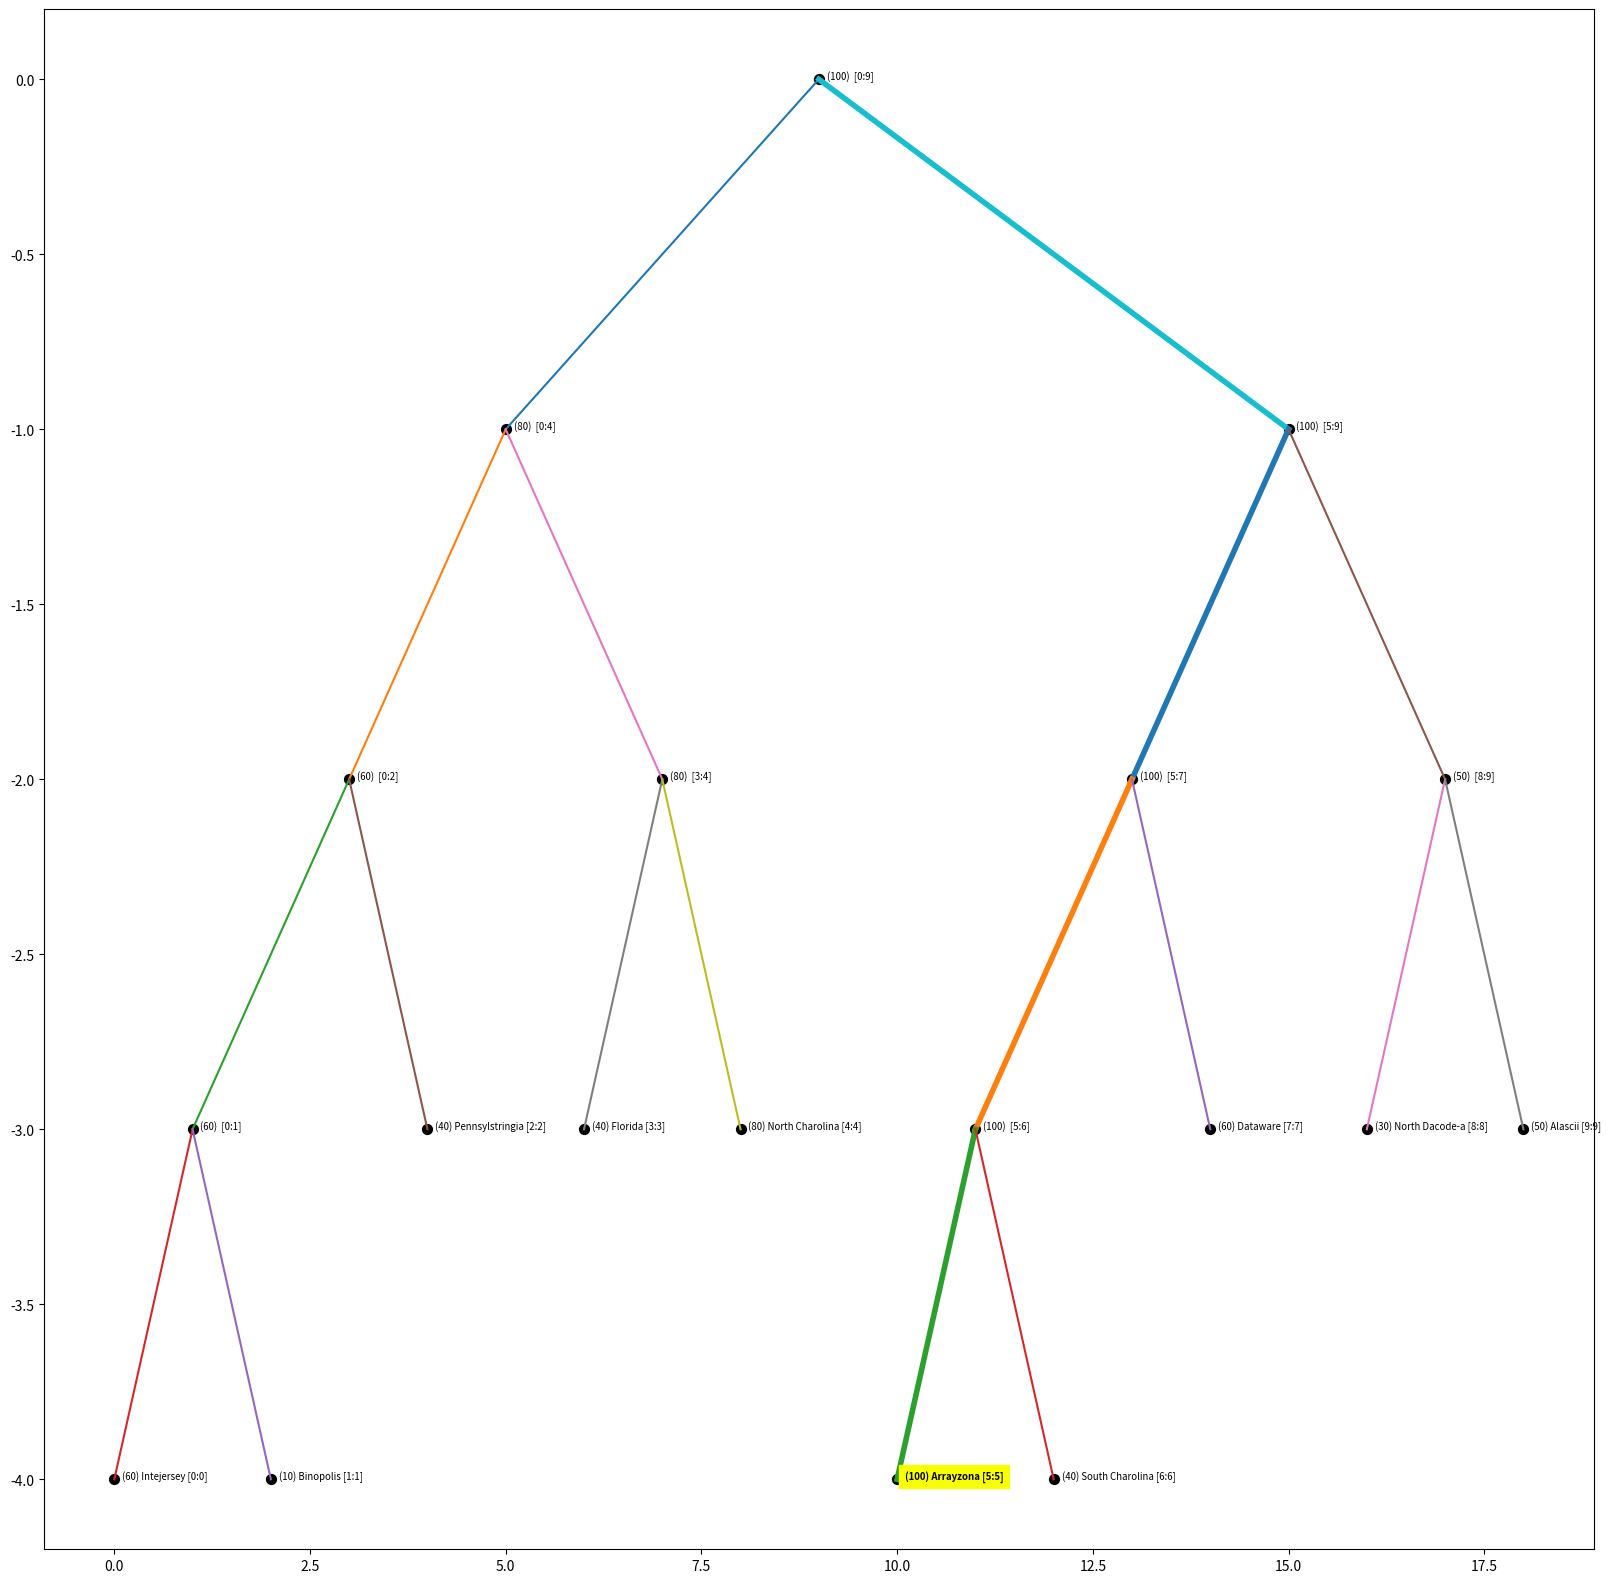
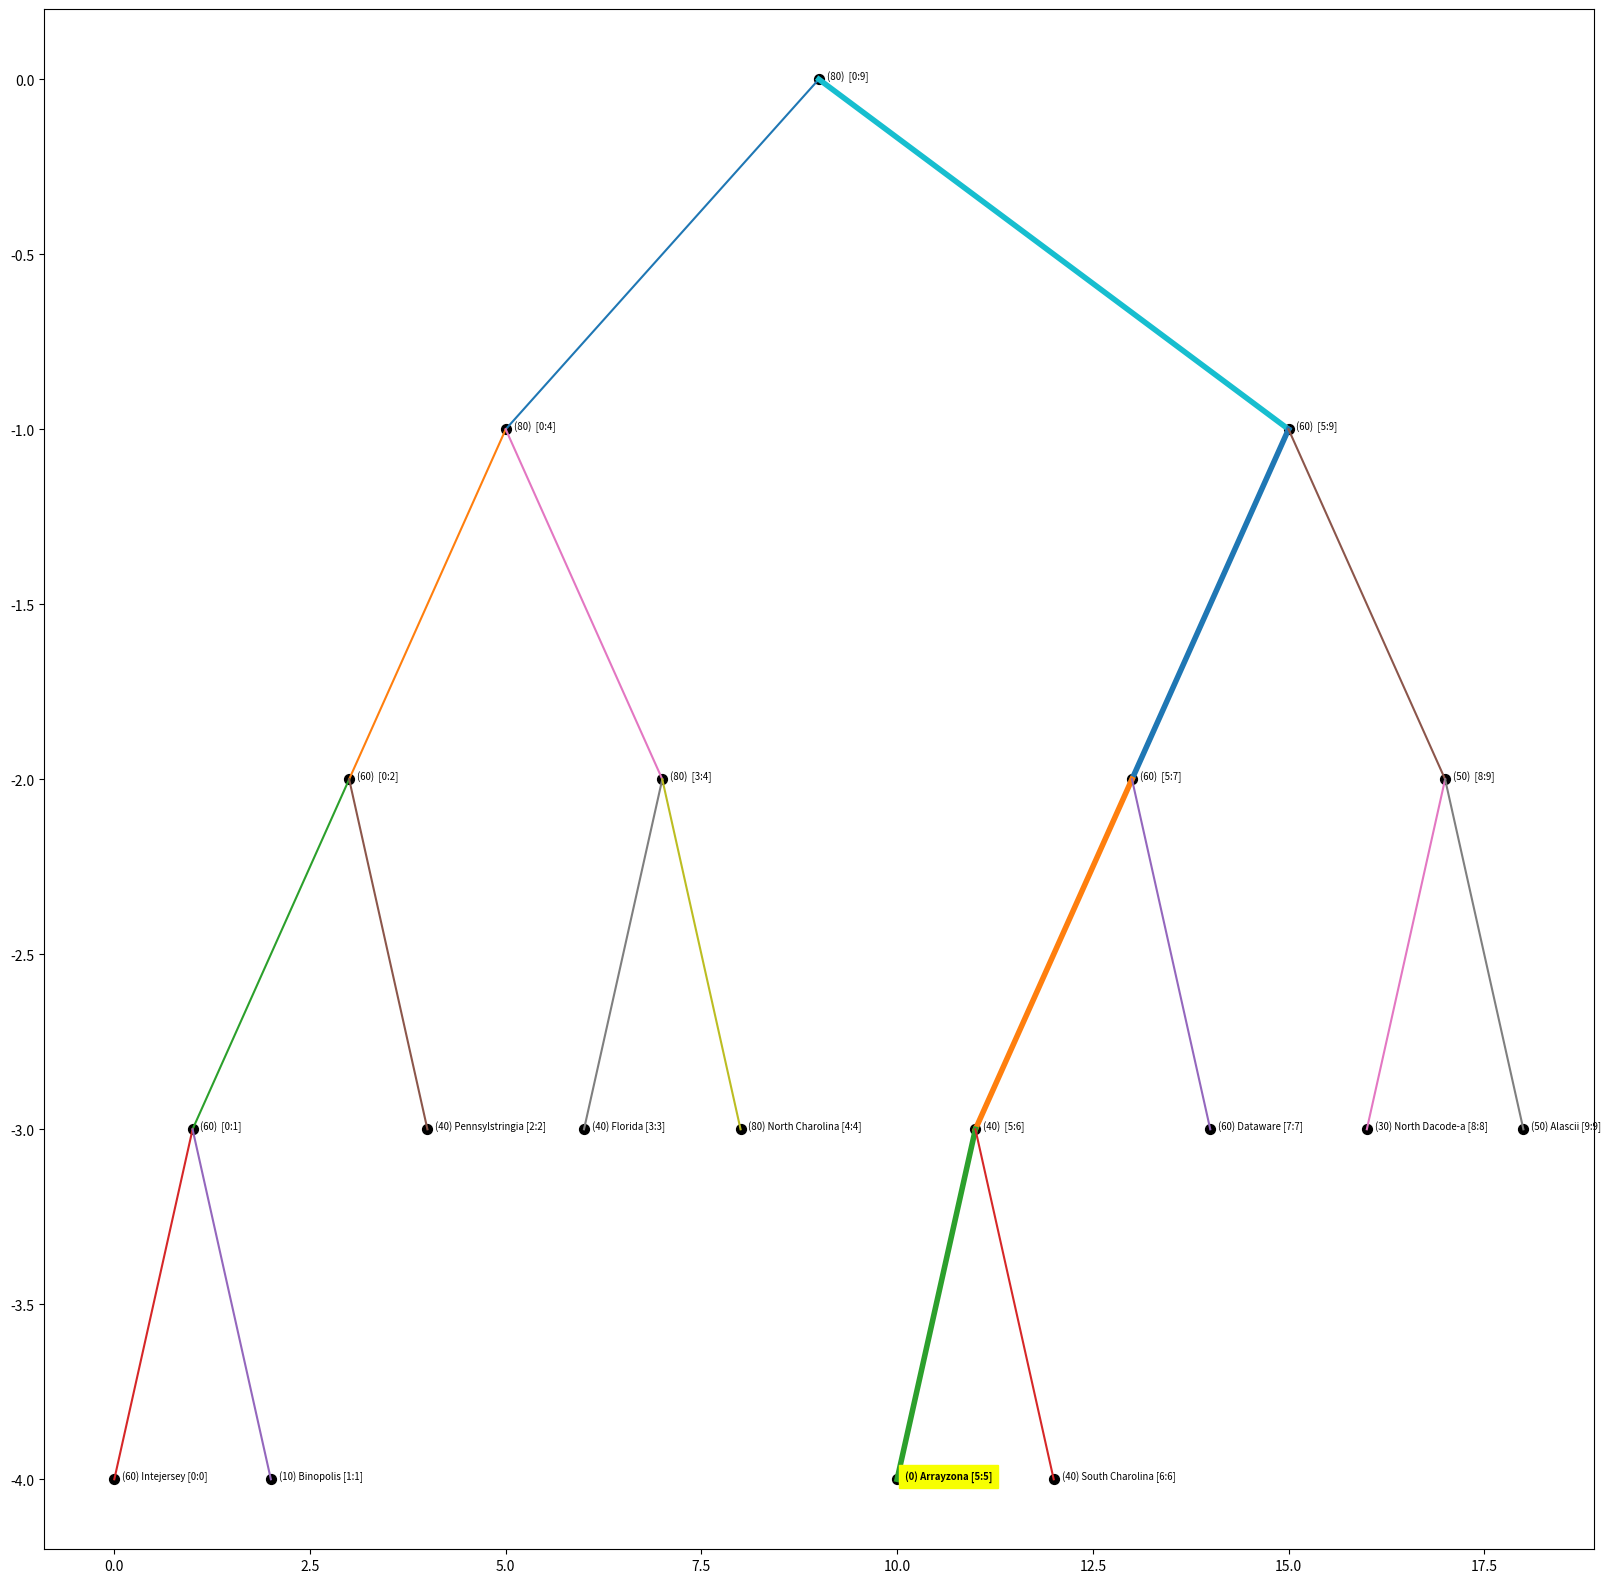

Generate these figures, in order, with matplotlib:
import numpy as np
import matplotlib.pyplot as plt

class TreeNode(object):
    def __init__(self, start, end, label="", value=0, is_selected=False, branch=False):
        """
        Initialize tree node

        Parameters
        ----------
        start: int
            starting index of node
        end: int
            ending index of node
        value: int
            given value, default is 0
        label: string
            if leaf node then given label, default is None
        is_selected: boolean
            For demonstrative purposes, will bold text if True
        branch: boolean
            For demonstrative purposes, will bold line connecting node
        """
        self.start = start
        self.end = end
        self.label = label
        self.value = value
        self.is_selected = is_selected
        self.branch = branch
        self.left = None
        self.right = None

    def update(self, idx, value):
        if self.start == self.end:
            self.value = value
        else:
            mid = (self.start + self.end) // 2
            if idx <= mid:
                self.left.update(idx, value)
            else:
                self.right.update(idx, value)

            if self.left.value > self.right.value:
                self.value = self.left.value
                # self.label = "<-"
            else:
                self.value = self.right.value
                # self.label = "->"

    def query(self, start, end):
        ret = None
        if self.start == start and self.end == end:
            ret = self.value
        else:
            mid = (self.start + self.end) // 2
            if end <= mid:
                ret = self.left.query(start, end)
            elif start > mid:
                ret = self.right.query(start, end)
            else:
                left_max = self.left.query(start, mid)
                right_max = self.right.query(mid + 1, end)
                ret = max(left_max, right_max)
        return ret
    
    def inorder(self, num, key_list):
        """
        Parameters
        ----------
        num: list
            List of a single element which keeps 
            track of the number I'm at
        """
        # taken from AVL lab
        if self.left:
            self.left.inorder(num, key_list)
        self.inorder_pos = num[0]
        key_list.append(self.label)
        num[0] += 1
        if self.right:
            self.right.inorder(num, key_list)

    def draw(self, y):
        # taken from AVL lab, modified to support highlighting of nodes and their branches
        x = self.inorder_pos
        plt.scatter([x], [y], 50, 'k')
        # line that applies label and value to node
        s = "(" + (str)(self.value) + ") " + self.label + " [" + (str)(self.start) + ":" + (str)(self.end) + "]"
        if self.is_selected:
            plt.text(x+0.1, y, "{}".format(s),fontsize='x-small',weight='bold',backgroundcolor="#f7ff00")
        else:
            plt.text(x+0.1, y, "{}".format(s),fontsize='x-small')
        y_next = y-1
        if self.left:
            x_next = self.left.inorder_pos
            line_width = 1.5
            if self.left.branch:
                line_width = 4
            plt.plot([x, x_next], [y, y_next], lw=line_width)
            self.left.draw(y_next)
        if self.right:
            x_next = self.right.inorder_pos
            line_width = 1.5
            if self.right.branch:
                line_width = 4
            plt.plot([x, x_next], [y, y_next], lw=line_width)
            self.right.draw(y_next)

class SegmentTree:
    def __init__(self, values, labels, selected_idx=-1, branch_idx=-1):
        """
        Initialize tree

        Parameters
        ----------
        values: list
            values to be set as leaf nodes
        labels: list
            parallel list to values, labels for the leaf nodes
        selected_idx: int
            For demonstrative purposes, will bold text of a node at index
        branch_idx: int
            For demonstrative purposes, will make the branch of a node at index thicker
        """
        self.values = values
        self.labels = labels
        self.selected_idx = selected_idx
        self.branch_idx = branch_idx
        self.root = self.build_tree(0, len(values) - 1)

    def build_tree(self, start, end):
        """
        Builds the tree recursively

        Parameters
        ----------
        start: int
            starting index
        end: int
            ending index
        """
        ret = None
        if start == end:
            label = self.labels[start]
            selected_var = False
            branch_var = False
            if self.selected_idx == start:
                selected_var = True
            if self.branch_idx == start:
                branch_var = True
            ret = TreeNode(start, end, label, self.values[start], selected_var, branch_var)
        else:
            mid = (start + end) // 2
            root = TreeNode(start, end)
            root.left = self.build_tree(start, mid)
            root.right = self.build_tree(mid + 1, end)
            if root.left.value > root.right.value:
                root.value = root.left.value
                # root.label = "<-"
            else:
                root.value = root.right.value
                # root.label = "->"
            root.branch = root.right.branch or root.left.branch
            ret = root
        return ret
    
    def update(self, idx, value):
        """
        Updates the tree at a given index recursively starting from the root
        Entry point into TreeNode class's method of the same name

        Parameters
        ----------
        idx: int
            index of value that will be updated
        value: int
            new value to be put at idx
        """
        self.root.update(idx, value)

    def query(self, start, end):
        """
        Queries the maximum of a range, returns the maximum
        Entry point into TreeNode class's method of the same name

        Parameters
        ----------
        start: int
            starting index of the range
        end: int
            ending index of the range (inclusive)
        """
        return self.root.query(start, end)
    
    def inorder(self):
        # taken from AVL lab
        key_list = []
        if self.root:
            self.root.inorder([0], key_list)
        return key_list
    
    def draw(self):
        # taken from AVL lab
        self.inorder()
        if self.root:
            self.root.draw(0)

if __name__ == "__main__":
    np.random.seed(0)

    # 1 darkest, 100 brightest
    # random multiples of 10, 1 to 100
    light_levels = np.random.randint(1, 11, 10)
    light_levels *= 10
    print(light_levels)

    city_names = ["Intejersey","Binopolis","Pennsylstringia","Florida","North Charolina","Arrayzona","South Charolina","Dataware","North Dacode-a","Alascii"]

    # generate tree
    tree = SegmentTree(light_levels, city_names, 5, 5)

    # tree once built
    plt.figure(figsize=(20, 20))
    tree.draw()
    plt.show()

    # update tree at index 5, replace value with 10
    tree.update(5,0)
    plt.figure(figsize=(20, 20))
    tree.draw()
    plt.show()

    # query tree to find max value from 0 to 5 inclusive
    print(tree.query(0,5))
